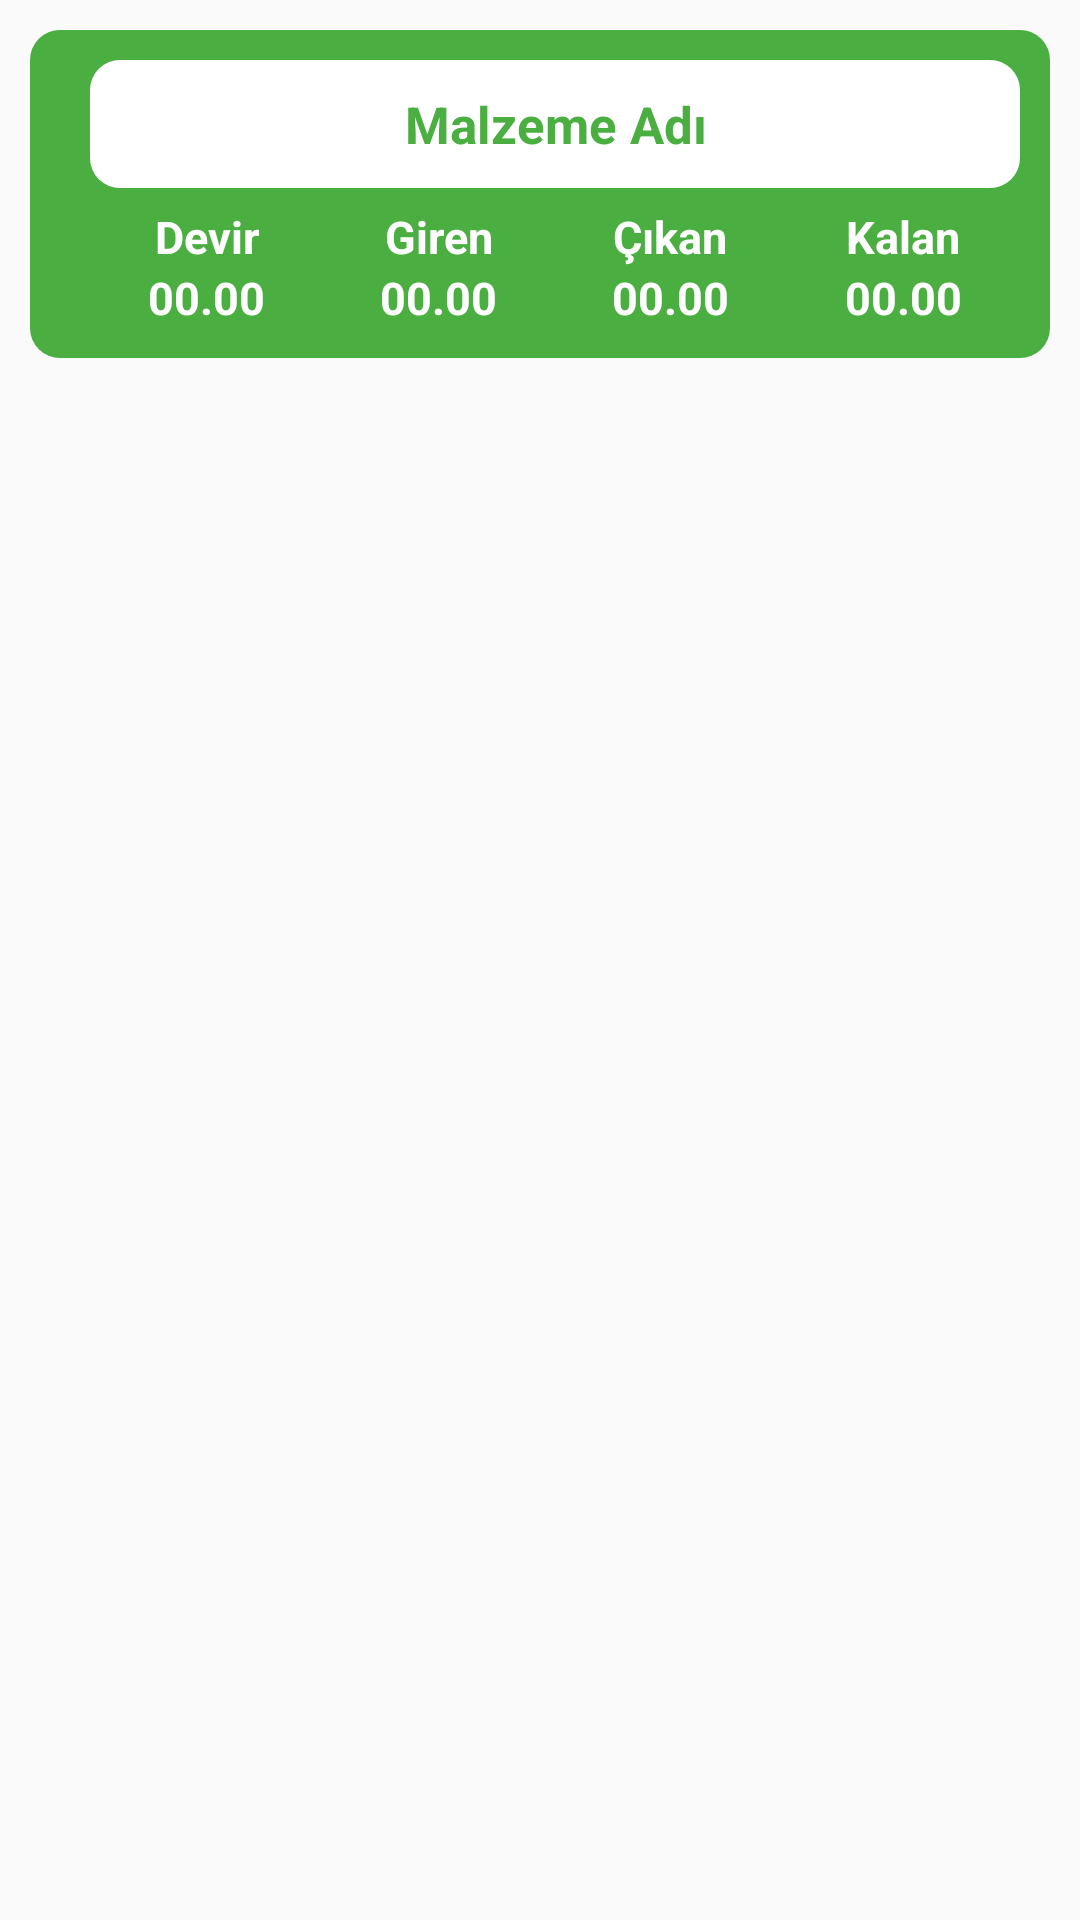

Produce the Android XML layout that renders to this screen, including the resource entries it uses.
<!-- AndroidManifest.xml: application theme AppTheme.NoActionBar -->
<!-- res/layout/depostokmikcard.xml -->
<?xml version="1.0" encoding="utf-8"?>
<LinearLayout xmlns:android="http://schemas.android.com/apk/res/android"
    android:layout_width="match_parent"
    android:layout_height="wrap_content">

    <RelativeLayout
        android:id="@+id/depoStokMikLayout"
        android:backgroundTint="@color/colorPrimaryDark"
        android:layout_width="match_parent"
        android:layout_height="wrap_content"

        android:layout_marginStart="10dp"
        android:layout_marginTop="10dp"
        android:layout_marginEnd="10dp"
        android:layout_marginBottom="10dp"
        android:background="@drawable/textview">



        <TextView
            android:id="@+id/mtext"
            android:layout_width="match_parent"
            android:layout_height="wrap_content"
            android:layout_marginLeft="10dp"

            android:layout_marginBottom="1dp"

            android:background="@drawable/textview"
            android:gravity="center"
            android:text="Malzeme Adı"
            android:textColor="@color/colorPrimaryDark"
            android:textSize="17sp"
            android:textStyle="bold" />


        <LinearLayout
            android:layout_marginTop="5dp"
            android:id="@+id/baslikLayout"
            android:orientation="horizontal"
            android:layout_marginLeft="10dp"
            android:layout_width="match_parent"
            android:background="@color/colorPrimaryDark"
            android:layout_height="wrap_content"
            android:layout_below="@id/mtext"
           >

            <LinearLayout
                android:layout_weight="1"
                android:layout_width="0dp"
                android:layout_height="wrap_content"
                android:orientation="vertical">

                <TextView
                    android:id="@+id/devirBaslik"
                    android:layout_width="match_parent"
                    android:layout_height="wrap_content"
                    android:text="Devir"
                    android:textStyle="bold"
                    android:textColor="@color/white"
                    android:textSize="15sp"
                    android:gravity="center"
                    android:background="@drawable/textview_border"/>

                <TextView
                    android:id="@+id/DEVIR"
                    android:layout_width="match_parent"
                    android:layout_height="wrap_content"
                    android:gravity="center"
                    android:textStyle="bold"
                    android:textColor="@color/white"
                    android:textSize="15sp"
                    android:text="00.00"
                    android:background="@drawable/textview_border"/>
            </LinearLayout>

            <LinearLayout
                android:layout_weight="1"
                android:layout_width="0dp"
                android:layout_height="wrap_content"
                android:orientation="vertical">

                <TextView
                    android:id="@+id/girenBaslik"
                    android:layout_width="match_parent"
                    android:layout_height="wrap_content"
                    android:background="@drawable/textview_border"
                    android:gravity="center"
                    android:textStyle="bold"
                    android:textColor="@color/white"
                    android:textSize="15sp"
                    android:text="Giren"/>

                <TextView
                    android:id="@+id/GIRIS"
                    android:layout_width="match_parent"
                    android:layout_height="wrap_content"
                    android:gravity="center"
                    android:textStyle="bold"
                    android:textColor="@color/white"
                    android:textSize="15sp"
                    android:background="@drawable/textview_border"
                    android:text="00.00"/>
            </LinearLayout>


            <LinearLayout
                android:layout_weight="1"
                android:layout_width="0dp"
                android:layout_height="wrap_content"
                android:background="@drawable/textview_border"
                android:orientation="vertical">

                <TextView
                    android:id="@+id/cikanBalik"
                    android:layout_width="match_parent"
                    android:layout_height="wrap_content"
                    android:gravity="center"
                    android:textStyle="bold"
                    android:textColor="@color/white"
                    android:textSize="15sp"
                    android:text="Çıkan"/>

                <TextView
                    android:id="@+id/CIKIS"
                    android:layout_width="match_parent"
                    android:layout_height="wrap_content"
                    android:gravity="center"
                    android:textStyle="bold"
                    android:textColor="@color/white"
                    android:textSize="15sp"
                    android:background="@drawable/textview_border"
                    android:text="00.00"/>
            </LinearLayout>

            <LinearLayout
                android:layout_weight="1"
                android:layout_width="0dp"
                android:layout_height="wrap_content"
                android:orientation="vertical">

                <TextView
                    android:id="@+id/kalanBaslik"
                    android:layout_width="match_parent"
                    android:layout_height="wrap_content"
                    android:gravity="center"
                    android:textStyle="bold"
                    android:textColor="@color/white"
                    android:textSize="15sp"
                    android:background="@drawable/textview_border"
                    android:text="Kalan"/>

                <TextView
                    android:id="@+id/KALAN"
                    android:layout_width="match_parent"
                    android:layout_height="wrap_content"
                    android:gravity="center"
                    android:textStyle="bold"
                    android:textColor="@color/white"
                    android:textSize="15sp"
                    android:background="@drawable/textview_border"
                    android:text="00.00"/>
            </LinearLayout>

        </LinearLayout>



    </RelativeLayout>


</LinearLayout>
<!-- resources referenced by this layout -->
<resources>
  <color name="colorPrimaryDark">#4AAE41</color>
  <color name="white">#FFFFFFFF</color>
  <!-- drawable textview (drawable) -->
  <?xml version="1.0" encoding="utf-8"?>
  <shape xmlns:android="http://schemas.android.com/apk/res/android" >
      <solid android:color="#ffffff" />
      <corners android:radius="10dip"/>
  
      <padding
          android:bottom="10dip"
          android:left="10dip"
          android:right="10dip"
          android:top="10dip"/>
  
  </shape>
  <style name="AppTheme.NoActionBar">
          <item name="windowActionBar">false</item>
          <item name="windowNoTitle">true</item>
          <item name="android:windowNoTitle">true</item>
      </style>
</resources>
